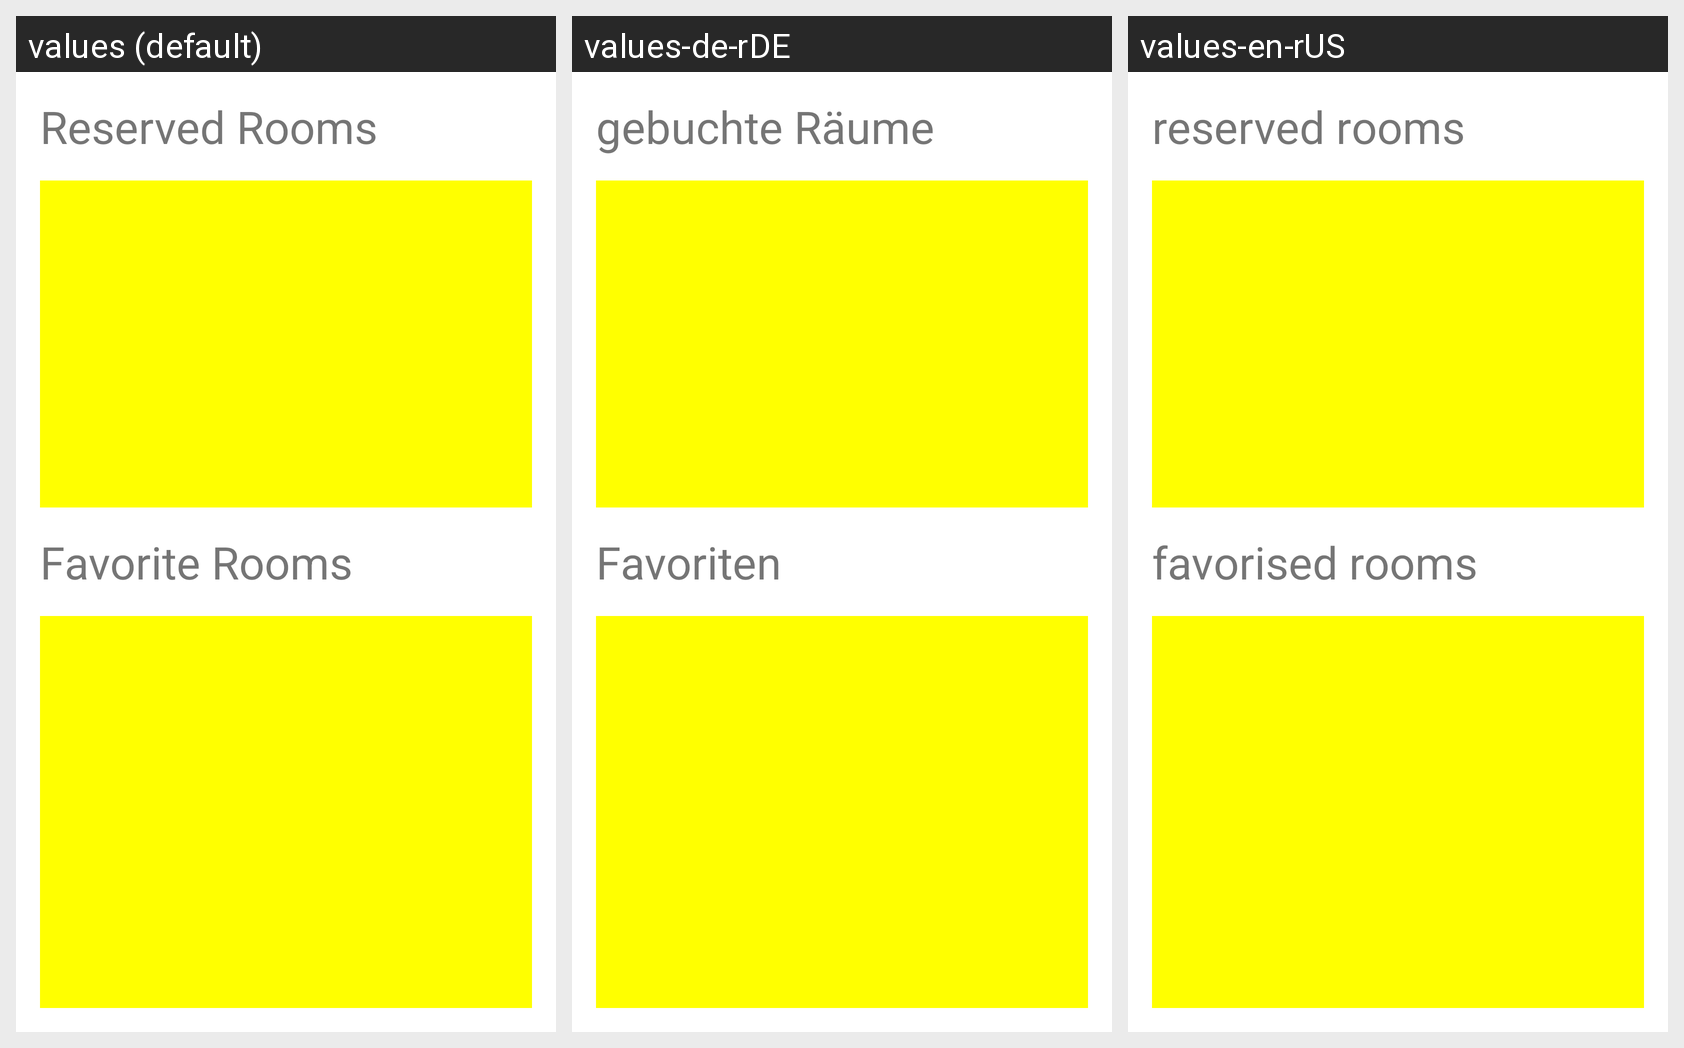

The same Android screen rendered under several of its app's locales, left to right. List the strings drawn on it with the default value and each locale's translation.
Android screen res/layout/fragment_cw_statistic.xml rendered under 3 locales, left to right: values (default), values-de-rDE, values-en-rUS. Device: Nexus 5 (rendered at 1080×1920; each locale shown at half size, 540×960, under a caption strip naming it); theme Theme.Cwspace.
Strings drawn on this screen, with the default value and each locale's value (text and hints the layout hard-codes, and strings that could not be matched under every locale, appear in the picture but are not listed):

ReservedroomsText
  values: Reserved Rooms
  values-de-rDE: gebuchte Räume
  values-en-rUS: reserved rooms

FavoriteroomsText
  values: Favorite Rooms
  values-de-rDE: Favoriten
  values-en-rUS: favorised rooms
